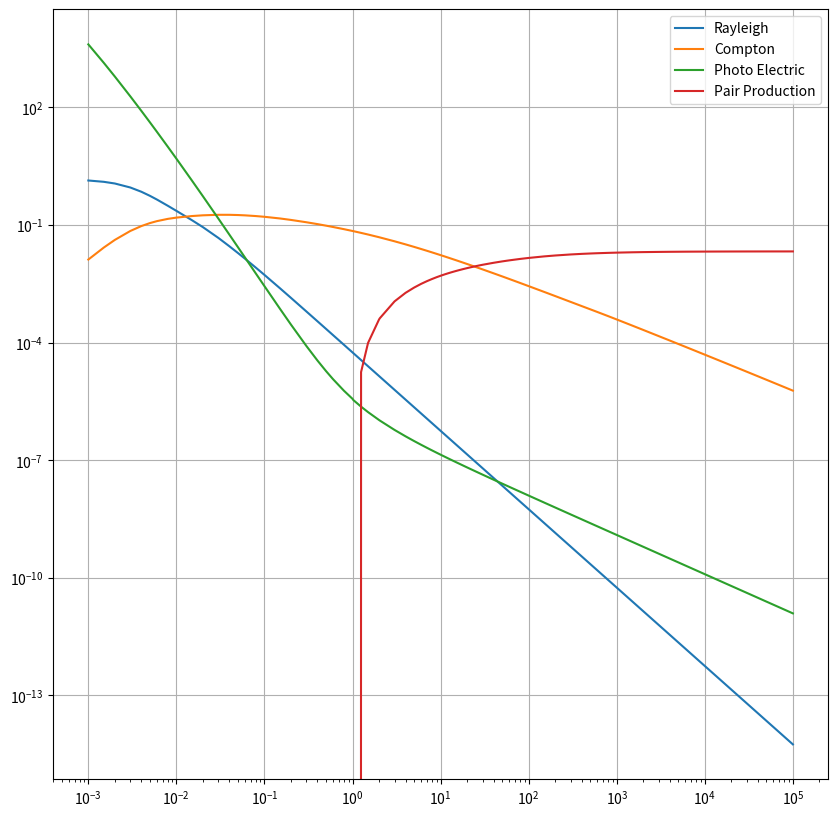

Reproduce this figure in Python.
import numpy as np
import matplotlib.pyplot as plt

# Data from https://physics.nist.gov/PhysRefData/Xcom/html/xcom1.html
H2O_NIST_data = np.array([[1.000E-03, 1.372E+00, 1.319E-02, 4.076E+03, 0.000E+00, 0.000E+00, 4.077E+03, 4.076E+03],
    [1.500E-03, 1.269E+00, 2.673E-02, 1.374E+03, 0.000E+00, 0.000E+00, 1.376E+03, 1.374E+03],
    [2.000E-03, 1.150E+00, 4.184E-02, 6.162E+02, 0.000E+00, 0.000E+00, 6.173E+02, 6.162E+02],
    [3.000E-03, 9.087E-01, 7.075E-02, 1.919E+02, 0.000E+00, 0.000E+00, 1.928E+02, 1.919E+02],
    [4.000E-03, 7.082E-01, 9.430E-02, 8.197E+01, 0.000E+00, 0.000E+00, 8.277E+01, 8.207E+01],
    [5.000E-03, 5.579E-01, 1.123E-01, 4.192E+01, 0.000E+00, 0.000E+00, 4.259E+01, 4.203E+01],
    [6.000E-03, 4.489E-01, 1.259E-01, 2.407E+01, 0.000E+00, 0.000E+00, 2.464E+01, 2.419E+01],
    [8.000E-03, 3.102E-01, 1.440E-01, 9.919E+00, 0.000E+00, 0.000E+00, 1.037E+01, 1.006E+01],
    [1.000E-02, 2.305E-01, 1.550E-01, 4.944E+00, 0.000E+00, 0.000E+00, 5.330E+00, 5.099E+00],
    [1.500E-02, 1.333E-01, 1.699E-01, 1.369E+00, 0.000E+00, 0.000E+00, 1.672E+00, 1.539E+00],
    [2.000E-02, 8.856E-02, 1.774E-01, 5.439E-01, 0.000E+00, 0.000E+00, 8.098E-01, 7.213E-01],
    [3.000E-02, 4.694E-02, 1.829E-01, 1.458E-01, 0.000E+00, 0.000E+00, 3.756E-01, 3.286E-01],
    [4.000E-02, 2.874E-02, 1.827E-01, 5.680E-02, 0.000E+00, 0.000E+00, 2.683E-01, 2.395E-01],
    [5.000E-02, 1.936E-02, 1.803E-01, 2.725E-02, 0.000E+00, 0.000E+00, 2.269E-01, 2.076E-01],
    [6.000E-02, 1.392E-02, 1.770E-01, 1.493E-02, 0.000E+00, 0.000E+00, 2.059E-01, 1.920E-01],
    [8.000E-02, 8.165E-03, 1.697E-01, 5.770E-03, 0.000E+00, 0.000E+00, 1.837E-01, 1.755E-01],
    [1.000E-01, 5.349E-03, 1.626E-01, 2.763E-03, 0.000E+00, 0.000E+00, 1.707E-01, 1.654E-01],
    [1.500E-01, 2.442E-03, 1.474E-01, 7.308E-04, 0.000E+00, 0.000E+00, 1.505E-01, 1.481E-01],
    [2.000E-01, 1.388E-03, 1.353E-01, 2.887E-04, 0.000E+00, 0.000E+00, 1.370E-01, 1.356E-01],
    [3.000E-01, 6.215E-04, 1.179E-01, 8.160E-05, 0.000E+00, 0.000E+00, 1.186E-01, 1.180E-01],
    [4.000E-01, 3.506E-04, 1.058E-01, 3.493E-05, 0.000E+00, 0.000E+00, 1.061E-01, 1.058E-01],
    [5.000E-01, 2.247E-04, 9.663E-02, 1.883E-05, 0.000E+00, 0.000E+00, 9.687E-02, 9.665E-02],
    [6.000E-01, 1.561E-04, 8.939E-02, 1.173E-05, 0.000E+00, 0.000E+00, 8.956E-02, 8.940E-02],
    [8.000E-01, 8.790E-05, 7.856E-02, 5.920E-06, 0.000E+00, 0.000E+00, 7.866E-02, 7.857E-02],
    [1.000E+00, 5.627E-05, 7.066E-02, 3.681E-06, 0.000E+00, 0.000E+00, 7.072E-02, 7.066E-02],
    [1.022E+00, 5.388E-05, 6.991E-02, 3.430E-06, 0.000E+00, 0.000E+00, 6.997E-02, 6.991E-02],
    [1.250E+00, 3.603E-05, 6.318E-02, 2.329E-06, 1.777E-05, 0.000E+00, 6.323E-02, 6.320E-02],
    [1.500E+00, 2.501E-05, 5.742E-02, 1.690E-06, 9.820E-05, 0.000E+00, 5.754E-02, 5.752E-02],
    [2.000E+00, 1.407E-05, 4.901E-02, 1.063E-06, 3.908E-04, 0.000E+00, 4.942E-02, 4.940E-02],
    [2.044E+00, 1.347E-05, 4.839E-02, 1.028E-06, 4.212E-04, 0.000E+00, 4.883E-02, 4.881E-02],
    [3.000E+00, 6.255E-06, 3.855E-02, 5.937E-07, 1.117E-03, 1.349E-05, 3.969E-02, 3.968E-02],
    [4.000E+00, 3.519E-06, 3.216E-02, 4.075E-07, 1.812E-03, 5.507E-05, 3.403E-02, 3.402E-02],
    [5.000E+00, 2.252E-06, 2.777E-02, 3.090E-07, 2.431E-03, 1.097E-04, 3.031E-02, 3.031E-02],
    [6.000E+00, 1.564E-06, 2.454E-02, 2.484E-07, 2.987E-03, 1.685E-04, 2.770E-02, 2.770E-02],
    [7.000E+00, 1.149E-06, 2.206E-02, 2.075E-07, 3.482E-03, 2.272E-04, 2.577E-02, 2.577E-02],
    [8.000E+00, 8.796E-07, 2.008E-02, 1.780E-07, 3.927E-03, 2.843E-04, 2.429E-02, 2.429E-02],
    [9.000E+00, 6.951E-07, 1.846E-02, 1.559E-07, 4.334E-03, 3.389E-04, 2.313E-02, 2.313E-02],
    [1.000E+01, 5.630E-07, 1.710E-02, 1.386E-07, 4.699E-03, 3.910E-04, 2.219E-02, 2.219E-02],
    [1.100E+01, 4.652E-07, 1.595E-02, 1.248E-07, 5.034E-03, 4.404E-04, 2.142E-02, 2.142E-02],
    [1.200E+01, 3.909E-07, 1.496E-02, 1.134E-07, 5.341E-03, 4.872E-04, 2.079E-02, 2.079E-02],
    [1.300E+01, 3.331E-07, 1.409E-02, 1.039E-07, 5.627E-03, 5.315E-04, 2.025E-02, 2.025E-02],
    [1.400E+01, 2.872E-07, 1.333E-02, 9.591E-08, 5.893E-03, 5.737E-04, 1.980E-02, 1.980E-02],
    [1.500E+01, 2.502E-07, 1.266E-02, 8.906E-08, 6.141E-03, 6.135E-04, 1.941E-02, 1.941E-02],
    [1.600E+01, 2.199E-07, 1.205E-02, 8.311E-08, 6.376E-03, 6.519E-04, 1.908E-02, 1.908E-02],
    [1.800E+01, 1.737E-07, 1.102E-02, 7.331E-08, 6.803E-03, 7.230E-04, 1.854E-02, 1.854E-02],
    [2.000E+01, 1.407E-07, 1.016E-02, 6.555E-08, 7.186E-03, 7.878E-04, 1.813E-02, 1.813E-02],
    [2.200E+01, 1.163E-07, 9.435E-03, 5.930E-08, 7.535E-03, 8.480E-04, 1.782E-02, 1.782E-02],
    [2.400E+01, 9.775E-08, 8.817E-03, 5.412E-08, 7.853E-03, 9.033E-04, 1.757E-02, 1.757E-02],
    [2.600E+01, 8.329E-08, 8.278E-03, 4.978E-08, 8.143E-03, 9.548E-04, 1.738E-02, 1.738E-02],
    [2.800E+01, 7.180E-08, 7.809E-03, 4.607E-08, 8.412E-03, 1.003E-03, 1.722E-02, 1.722E-02],
    [3.000E+01, 6.255E-08, 7.396E-03, 4.289E-08, 8.661E-03, 1.048E-03, 1.710E-02, 1.710E-02],
    [4.000E+01, 3.519E-08, 5.875E-03, 3.186E-08, 9.674E-03, 1.237E-03, 1.679E-02, 1.679E-02],
    [5.000E+01, 2.252E-08, 4.906E-03, 2.534E-08, 1.045E-02, 1.385E-03, 1.674E-02, 1.674E-02],
    [6.000E+01, 1.564E-08, 4.225E-03, 2.104E-08, 1.106E-02, 1.505E-03, 1.679E-02, 1.679E-02],
    [8.000E+01, 8.796E-09, 3.333E-03, 1.571E-08, 1.199E-02, 1.693E-03, 1.702E-02, 1.702E-02],
    [1.000E+02, 5.630E-09, 2.767E-03, 1.253E-08, 1.267E-02, 1.834E-03, 1.727E-02, 1.727E-02],
    [1.500E+02, 2.502E-09, 1.970E-03, 8.317E-09, 1.380E-02, 2.081E-03, 1.785E-02, 1.785E-02],
    [2.000E+02, 1.407E-09, 1.545E-03, 6.228E-09, 1.450E-02, 2.243E-03, 1.829E-02, 1.829E-02],
    [3.000E+02, 6.255E-10, 1.095E-03, 4.142E-09, 1.534E-02, 2.453E-03, 1.888E-02, 1.888E-02],
    [4.000E+02, 3.519E-10, 8.574E-04, 3.105E-09, 1.583E-02, 2.584E-03, 1.927E-02, 1.927E-02],
    [5.000E+02, 2.251E-10, 7.099E-04, 2.482E-09, 1.615E-02, 2.675E-03, 1.954E-02, 1.954E-02],
    [6.000E+02, 1.564E-10, 6.079E-04, 2.068E-09, 1.639E-02, 2.742E-03, 1.974E-02, 1.974E-02],
    [8.000E+02, 8.796E-11, 4.747E-04, 1.550E-09, 1.670E-02, 2.838E-03, 2.002E-02, 2.002E-02],
    [1.000E+03, 5.630E-11, 3.905E-04, 1.240E-09, 1.691E-02, 2.902E-03, 2.020E-02, 2.020E-02],
    [1.500E+03, 2.502E-11, 2.727E-04, 8.260E-10, 1.721E-02, 2.999E-03, 2.048E-02, 2.048E-02],
    [2.000E+03, 1.407E-11, 2.111E-04, 6.194E-10, 1.738E-02, 3.054E-03, 2.064E-02, 2.064E-02],
    [3.000E+03, 6.255E-12, 1.467E-04, 4.129E-10, 1.755E-02, 3.114E-03, 2.082E-02, 2.082E-02],
    [4.000E+03, 3.519E-12, 1.133E-04, 3.096E-10, 1.765E-02, 3.150E-03, 2.091E-02, 2.091E-02],
    [5.000E+03, 2.251E-12, 9.264E-05, 2.477E-10, 1.771E-02, 3.172E-03, 2.097E-02, 2.097E-02],
    [6.000E+03, 1.564E-12, 7.856E-05, 2.064E-10, 1.776E-02, 3.188E-03, 2.102E-02, 2.102E-02],
    [8.000E+03, 8.796E-13, 6.050E-05, 1.548E-10, 1.781E-02, 3.208E-03, 2.108E-02, 2.108E-02],
    [1.000E+04, 5.630E-13, 4.939E-05, 1.238E-10, 1.784E-02, 3.222E-03, 2.111E-02, 2.111E-02],
    [1.500E+04, 2.502E-13, 3.414E-05, 8.254E-11, 1.789E-02, 3.240E-03, 2.117E-02, 2.117E-02],
    [2.000E+04, 1.407E-13, 2.625E-05, 6.191E-11, 1.792E-02, 3.250E-03, 2.120E-02, 2.120E-02],
    [3.000E+04, 6.255E-14, 1.811E-05, 4.129E-11, 1.795E-02, 3.260E-03, 2.123E-02, 2.123E-02],
    [4.000E+04, 3.519E-14, 1.390E-05, 3.096E-11, 1.796E-02, 3.267E-03, 2.124E-02, 2.124E-02],
    [5.000E+04, 2.251E-14, 1.132E-05, 2.476E-11, 1.797E-02, 3.270E-03, 2.125E-02, 2.125E-02],
    [6.000E+04, 1.564E-14, 9.568E-06, 2.064E-11, 1.798E-02, 3.273E-03, 2.126E-02, 2.126E-02],
    [8.000E+04, 8.796E-15, 7.337E-06, 1.548E-11, 1.798E-02, 3.275E-03, 2.127E-02, 2.127E-02],
    [1.000E+05, 5.630E-15, 5.967E-06, 1.238E-11, 1.799E-02, 3.278E-03, 2.127E-02, 2.127E-02]])

photon_energy = H2O_NIST_data[:,0]
coherent = H2O_NIST_data[:,1]
incoherent = H2O_NIST_data[:,2]
pe = H2O_NIST_data[:,3]
pp = H2O_NIST_data[:,4] + H2O_NIST_data[:,5]

plt.figure(figsize=(10,10))

plt.plot(photon_energy, coherent, label='Rayleigh')
plt.plot(photon_energy, incoherent, label='Compton')
plt.plot(photon_energy, pe, label='Photo Electric')
plt.plot(photon_energy, pp, label='Pair Production')

plt.yscale('log')
plt.xscale('log')

plt.legend()

# plt.xlim([0.001, 0.1])
# plt.ylim([0.001, 10000])

plt.grid()